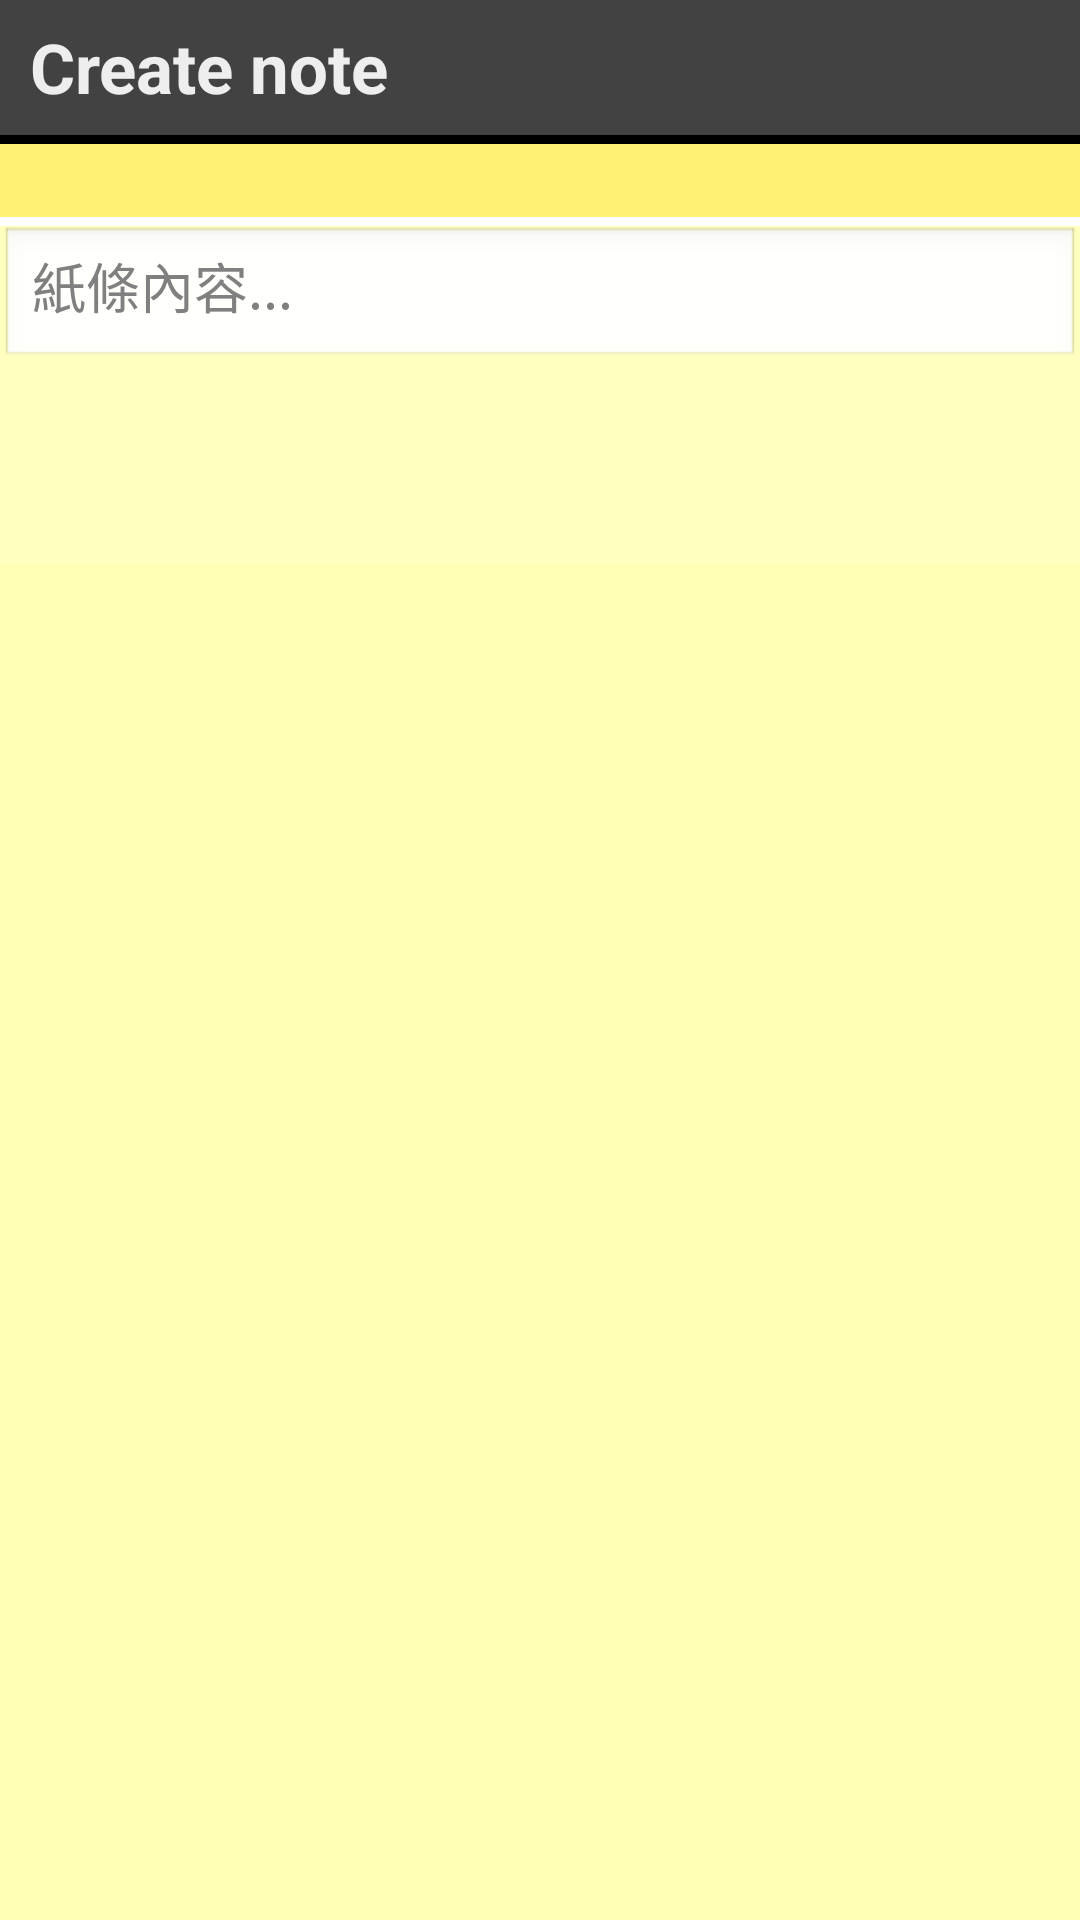

Android layout source for this screen:
<!-- AndroidManifest.xml: application theme AppTheme -->
<!-- res/layout/note_create_reply_layout.xml -->
<?xml version="1.0" encoding="utf-8"?>
<LinearLayout xmlns:android="http://schemas.android.com/apk/res/android"
    android:layout_width="match_parent"
    android:layout_height="fill_parent"
    android:weightSum="10"
    android:background="#FFFFB5"
    android:orientation="vertical" >

    <LinearLayout
        android:layout_width="match_parent"
        android:layout_height="45dp"
        android:background="#424242"
        android:gravity="center_vertical"
        android:orientation="vertical" >

        <TextView
            android:id="@+id/note_create_reply_title"
            android:layout_width="wrap_content"
            android:layout_height="wrap_content"
            android:gravity="center"
            android:paddingLeft="10dp"
            android:text="Create note" 
            android:textColor="#EEEEEE"
            android:textSize="23sp"
            android:textStyle="normal|bold"/>

    </LinearLayout>

    <LinearLayout
        android:layout_width="match_parent"
        android:layout_height="3dp"
        android:orientation="vertical" >

        <View
            android:layout_width="fill_parent"
            android:layout_height="fill_parent"
            android:background="#000000" />

    </LinearLayout>

    <LinearLayout
        android:layout_width="match_parent"
        android:layout_height="wrap_content"
        android:background="#FFF176"
        android:orientation="vertical" >

        <TextView
            android:id="@+id/note_create_reply_origin_message"
            android:layout_width="match_parent"
            android:layout_height="wrap_content"
            android:enabled="false"
            android:focusableInTouchMode="false"
            android:textSize="18sp"
            android:maxLines="6"
            android:paddingLeft="10dp"
            android:scrollHorizontally="false"
            android:scrollbarAlwaysDrawVerticalTrack="false"
            android:scrollbars="horizontal"
            android:textColor="#424242" />

    </LinearLayout>

 	<LinearLayout
 	    android:layout_width="match_parent"
 	    android:layout_height="3dp"
 	    android:orientation="vertical" >

 		<View
 		    android:layout_width="fill_parent"
 		    android:layout_height="fill_parent"
 		    android:background="#ffffff" />

 	</LinearLayout>

    <LinearLayout
        android:layout_width="match_parent"
        android:layout_height="0dp"
        android:layout_weight="2"
        android:background="#FFFFBf"
        android:orientation="vertical" >

		 <EditText
	        android:id="@+id/note_cteate_reply_edittext_message"
	        android:layout_width="match_parent"
	        android:layout_height="wrap_content"
	        android:hint="紙條內容..."      
	        android:ems="10"
	        android:gravity="start"
	        android:inputType="textMultiLine" >
	
	    </EditText>
    </LinearLayout>

</LinearLayout>
<!-- resources referenced by this layout -->
<resources>
  <style name="AppTheme" parent="AppBaseTheme">
          
      </style>
  <style name="AppBaseTheme" parent="android:Theme.Light">
          
      </style>
</resources>
